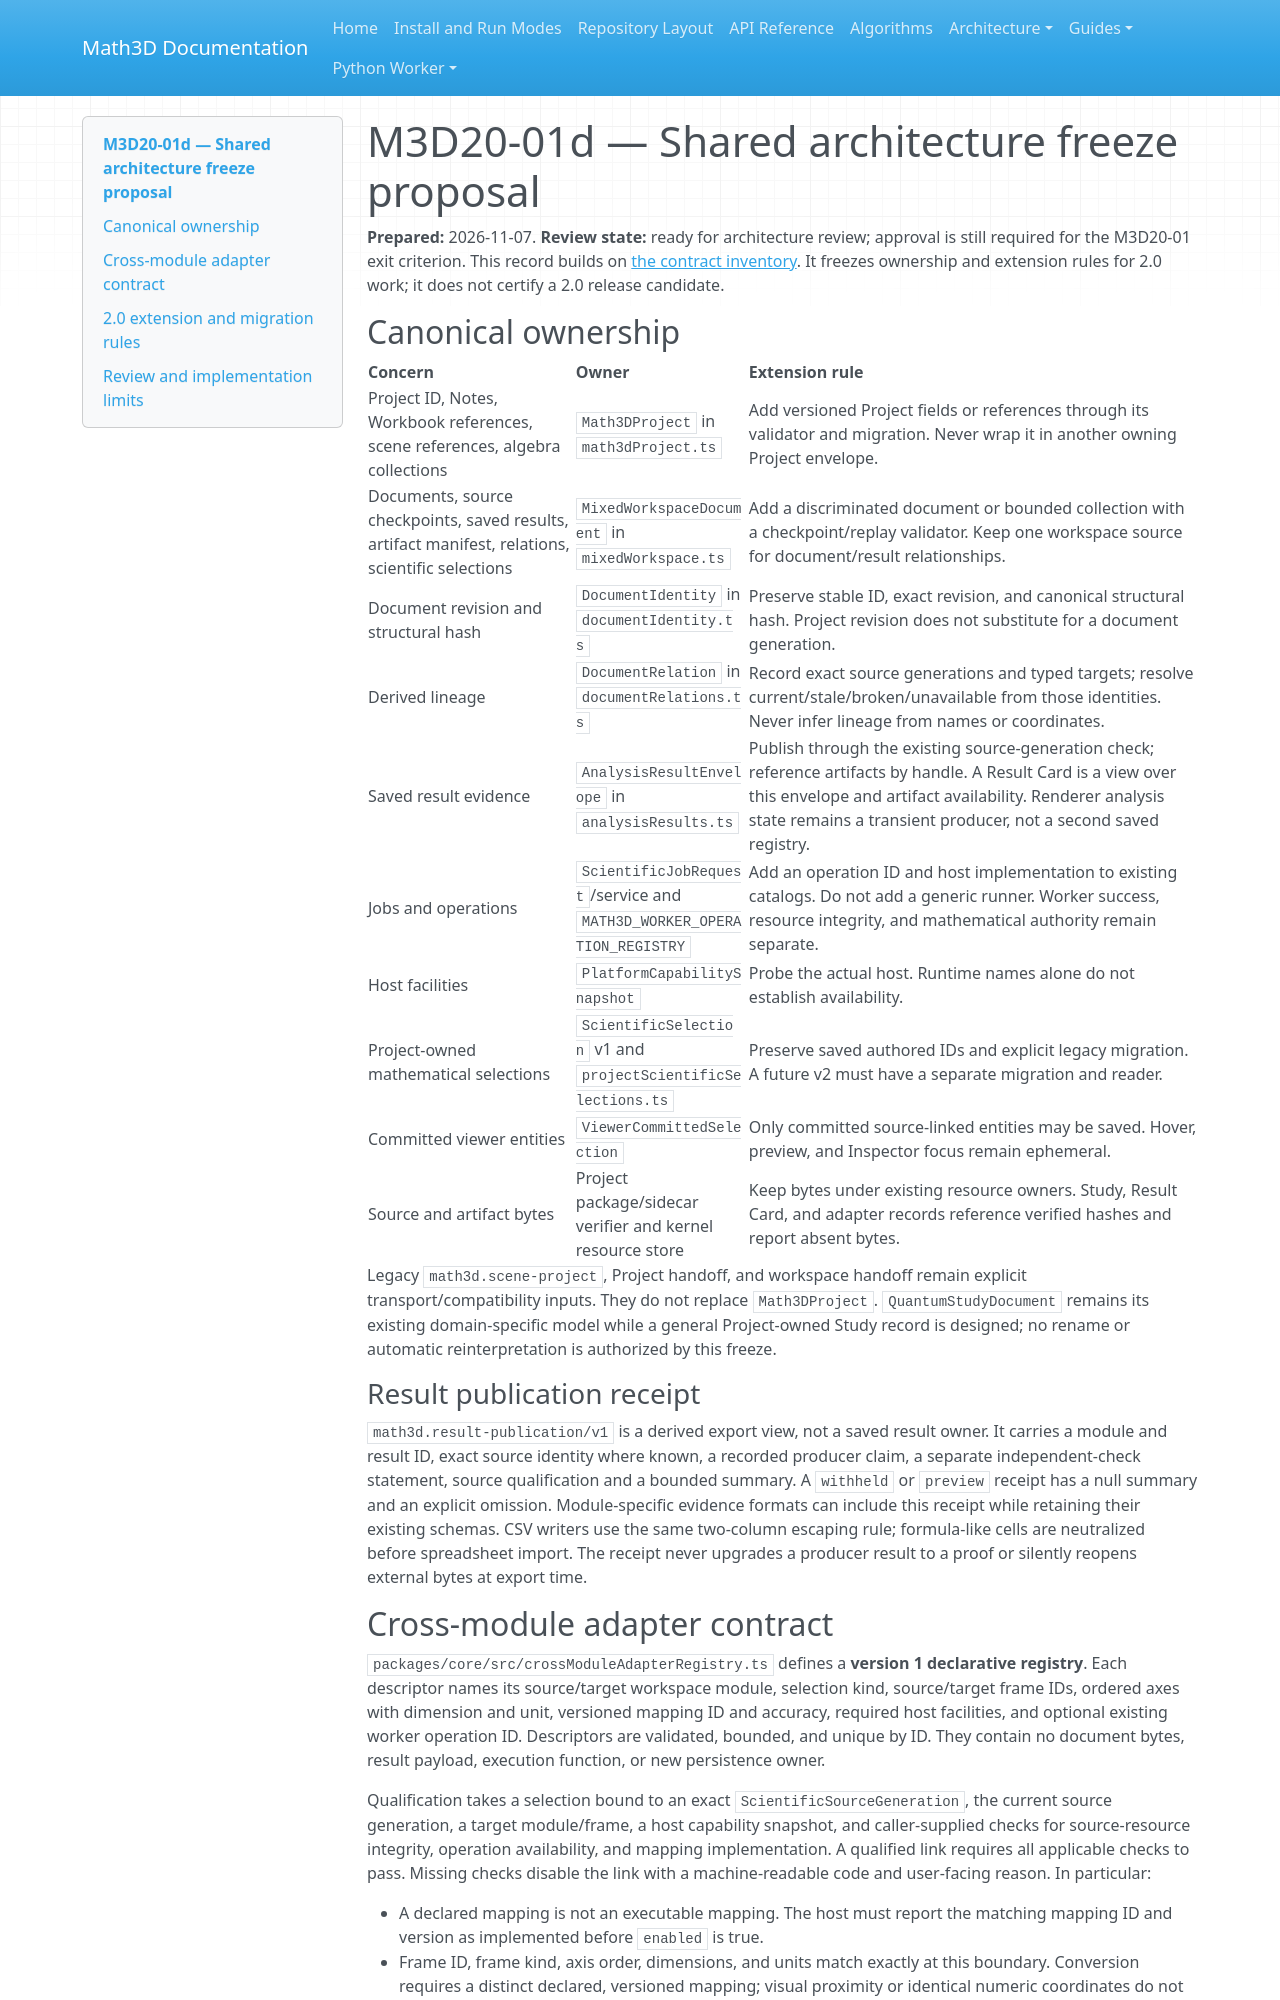

repository: expert10000/Math3D · page: releases/2.0.0/ARCHITECTURE_FREEZE/index.html · generator: mkdocs

# M3D20-01d — Shared architecture freeze proposal

**Prepared:** 2026-11-07. **Review state:** ready for architecture review; approval is still required for the M3D20-01 exit criterion. This record builds on [the contract inventory](CONTRACT_INVENTORY.md). It freezes ownership and extension rules for 2.0 work; it does not certify a 2.0 release candidate.

## Canonical ownership

| Concern | Owner | Extension rule |
| --- | --- | --- |
| Project ID, Notes, Workbook references, scene references, algebra collections | `Math3DProject` in `math3dProject.ts` | Add versioned Project fields or references through its validator and migration. Never wrap it in another owning Project envelope. |
| Documents, source checkpoints, saved results, artifact manifest, relations, scientific selections | `MixedWorkspaceDocument` in `mixedWorkspace.ts` | Add a discriminated document or bounded collection with a checkpoint/replay validator. Keep one workspace source for document/result relationships. |
| Document revision and structural hash | `DocumentIdentity` in `documentIdentity.ts` | Preserve stable ID, exact revision, and canonical structural hash. Project revision does not substitute for a document generation. |
| Derived lineage | `DocumentRelation` in `documentRelations.ts` | Record exact source generations and typed targets; resolve current/stale/broken/unavailable from those identities. Never infer lineage from names or coordinates. |
| Saved result evidence | `AnalysisResultEnvelope` in `analysisResults.ts` | Publish through the existing source-generation check; reference artifacts by handle. A Result Card is a view over this envelope and artifact availability. Renderer analysis state remains a transient producer, not a second saved registry. |
| Jobs and operations | `ScientificJobRequest`/service and `MATH3D_WORKER_OPERATION_REGISTRY` | Add an operation ID and host implementation to existing catalogs. Do not add a generic runner. Worker success, resource integrity, and mathematical authority remain separate. |
| Host facilities | `PlatformCapabilitySnapshot` | Probe the actual host. Runtime names alone do not establish availability. |
| Project-owned mathematical selections | `ScientificSelection` v1 and `projectScientificSelections.ts` | Preserve saved authored IDs and explicit legacy migration. A future v2 must have a separate migration and reader. |
| Committed viewer entities | `ViewerCommittedSelection` | Only committed source-linked entities may be saved. Hover, preview, and Inspector focus remain ephemeral. |
| Source and artifact bytes | Project package/sidecar verifier and kernel resource store | Keep bytes under existing resource owners. Study, Result Card, and adapter records reference verified hashes and report absent bytes. |

Legacy `math3d.scene-project`, Project handoff, and workspace handoff remain explicit transport/compatibility inputs. They do not replace `Math3DProject`. `QuantumStudyDocument` remains its existing domain-specific model while a general Project-owned Study record is designed; no rename or automatic reinterpretation is authorized by this freeze.

### Result publication receipt

`math3d.result-publication/v1` is a derived export view, not a saved result owner. It carries a module and result ID, exact source identity where known, a recorded producer claim, a separate independent-check statement, source qualification and a bounded summary. A `withheld` or `preview` receipt has a null summary and an explicit omission. Module-specific evidence formats can include this receipt while retaining their existing schemas. CSV writers use the same two-column escaping rule; formula-like cells are neutralized before spreadsheet import. The receipt never upgrades a producer result to a proof or silently reopens external bytes at export time.
